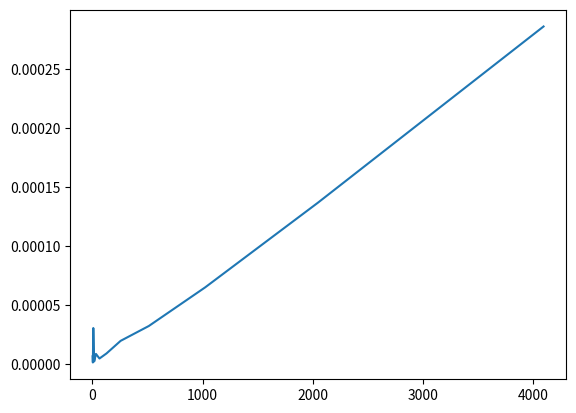
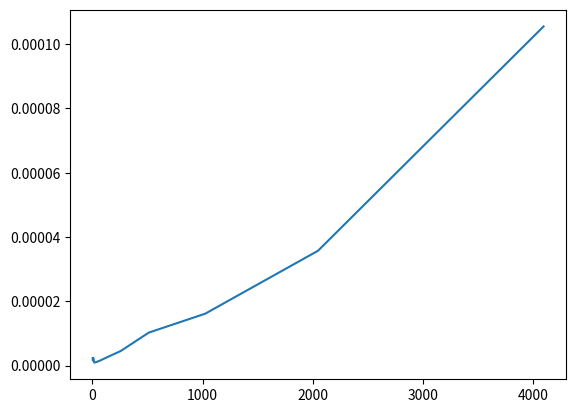

The matplotlib source for these figures, in order:
"""
@author Riley Keane
@since 23/3/18
@modified 23/3/18
"""

import timeit
import random
import matplotlib.pyplot as plt


def sum_items(a_list):
    list_len = len(a_list)

    if list_len <= 0:
        return 0

    list_sum = 0
    for num in a_list:
        list_sum = list_sum + num

    return list_sum


def table_time_sum_items():
    random.seed()
    n = 2
    all_gen_list_times = []
    all_sum_list_times = []
    all_n = []

    csv = open("sum_items_table.csv", "w")

    while n <= 4098:
        num_list = []
        start = timeit.default_timer()

        for i in range(n):
            rand_num = random.random()
            num_list.append(rand_num)
        gen_list_time = timeit.default_timer() - start

        start = timeit.default_timer()
        sum_items(num_list)
        sum_list_time = timeit.default_timer() - start

        csv_row = str(n) + ", " + str(gen_list_time) + ", " + str(sum_list_time) + "\n"
        csv.write(csv_row)

        all_n.append(n)
        all_gen_list_times.append(gen_list_time)
        all_sum_list_times.append(sum_list_time)
        n = n << 1

    # plotting n vs time to generate a list of random numbers
    plt.plot(all_n, all_gen_list_times)
    plt.show()
    # plotting n vs the time taken to run the sum_items function
    plt.plot(all_n, all_sum_list_times)
    plt.show()

    csv.close()


table_time_sum_items()
